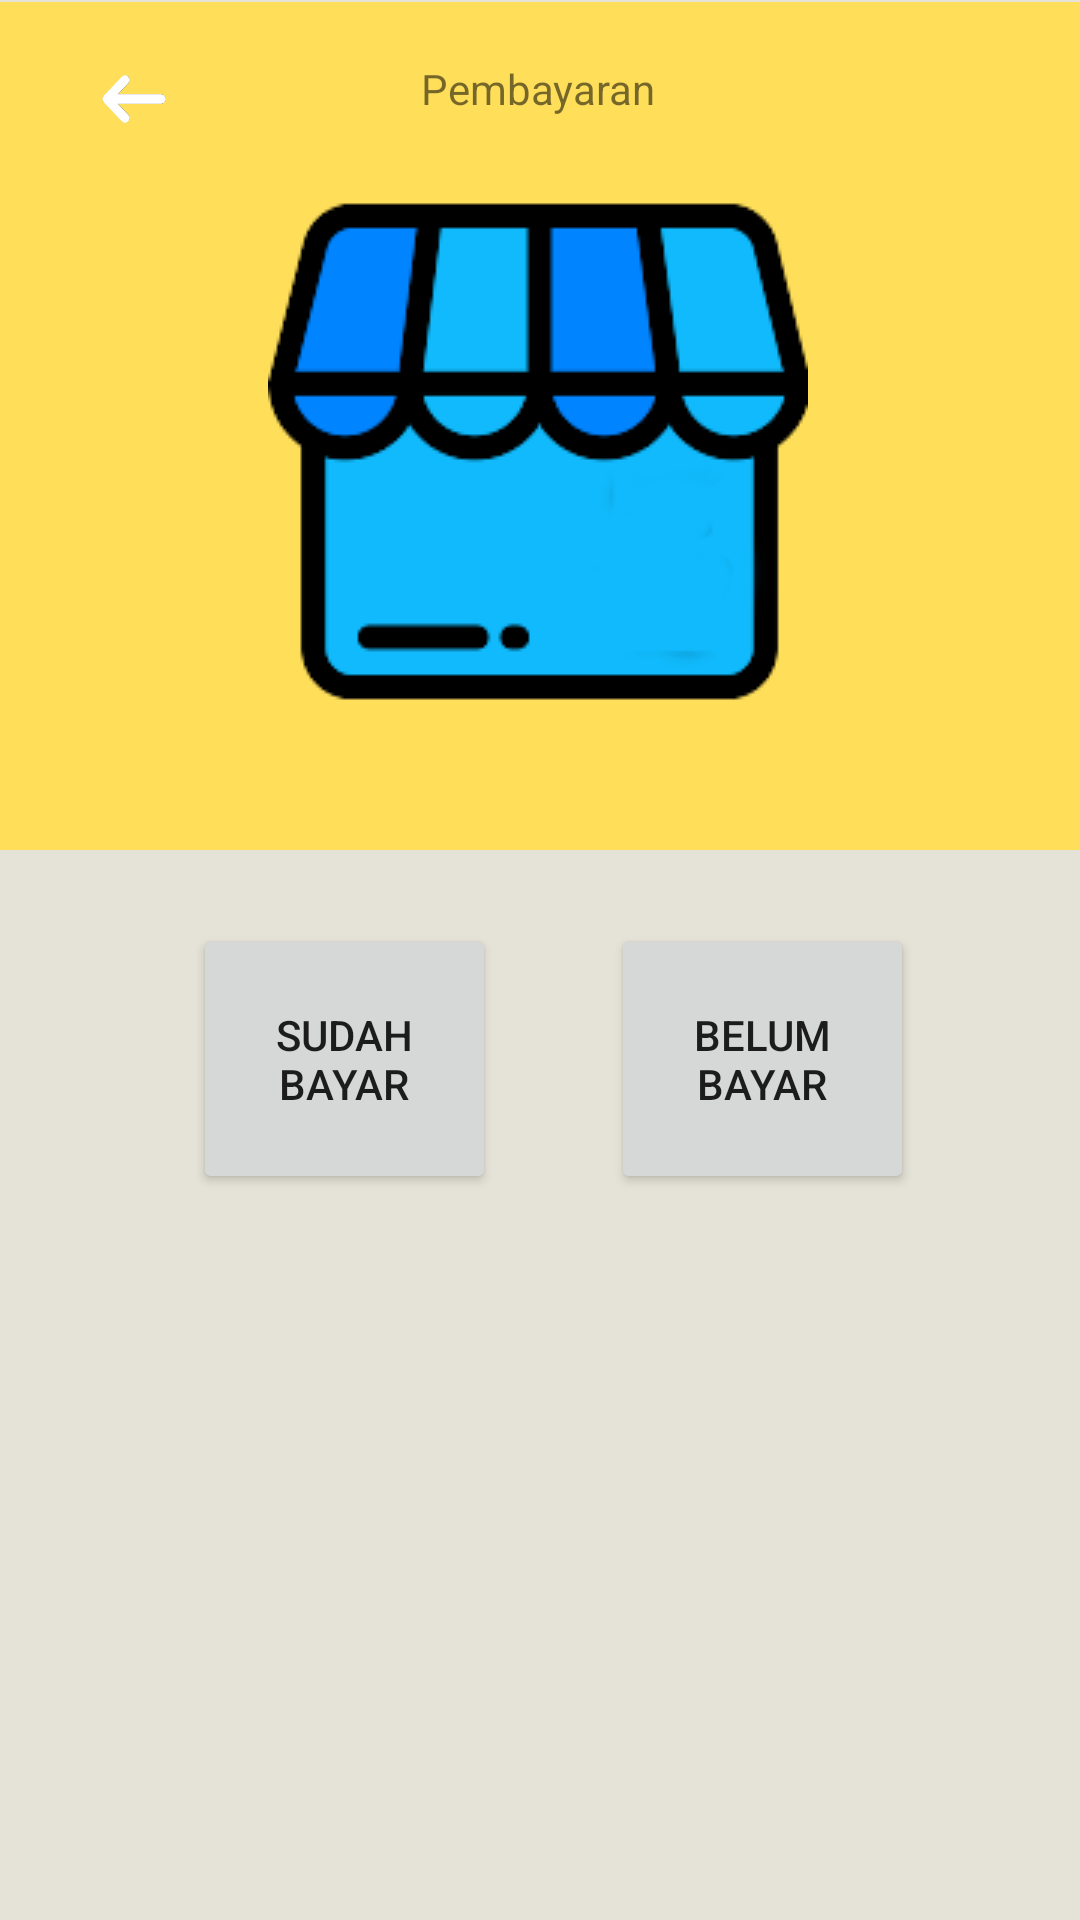

This screen was rendered from an Android layout file. Write that file and the resources it references.
<!-- AndroidManifest.xml: application theme Theme.CusyV2 -->
<!-- res/layout/activity_pembayaran.xml -->
<?xml version="1.0" encoding="utf-8"?>
<androidx.constraintlayout.widget.ConstraintLayout xmlns:android="http://schemas.android.com/apk/res/android"
    xmlns:app="http://schemas.android.com/apk/res-auto"
    xmlns:tools="http://schemas.android.com/tools"
    android:layout_width="match_parent"
    android:layout_height="match_parent"
    tools:context=".pembayaran"
    android:background="@color/grey">

    <ImageView
        android:id="@+id/imageView22"
        android:layout_width="413dp"
        android:layout_height="284dp"
        app:layout_constraintEnd_toEndOf="parent"
        app:layout_constraintStart_toStartOf="parent"
        app:layout_constraintTop_toTopOf="parent"
        app:srcCompat="@drawable/blokkuning" />

    <ImageButton
        android:id="@+id/b_back"
        android:layout_width="60dp"
        android:layout_height="58dp"
        android:layout_marginTop="4dp"
        android:backgroundTint="@color/yellow"
        android:onClick="Dashboard"
        android:scaleType="fitXY"
        app:layout_constraintEnd_toEndOf="parent"
        app:layout_constraintHorizontal_bias="0.049"
        app:layout_constraintStart_toStartOf="parent"
        app:layout_constraintTop_toTopOf="parent"
        app:srcCompat="@drawable/logoback" />

    <TextView
        android:id="@+id/textView13"
        android:layout_width="wrap_content"
        android:layout_height="wrap_content"
        android:text="Pembayaran"
        app:layout_constraintBottom_toTopOf="@+id/imageView11"
        app:layout_constraintEnd_toEndOf="parent"
        app:layout_constraintHorizontal_bias="0.498"
        app:layout_constraintStart_toStartOf="parent"
        app:layout_constraintTop_toTopOf="parent"
        app:layout_constraintVertical_bias="0.484" />

    <ImageView
        android:id="@+id/imageView11"
        android:layout_width="wrap_content"
        android:layout_height="wrap_content"
        android:layout_marginTop="60dp"
        app:layout_constraintEnd_toEndOf="parent"
        app:layout_constraintHorizontal_bias="0.497"
        app:layout_constraintStart_toStartOf="parent"
        app:layout_constraintTop_toTopOf="parent"
        app:srcCompat="@drawable/pembayaran1" />

    <Button
        android:id="@+id/button"
        android:layout_width="101dp"
        android:layout_height="90dp"
        android:layout_marginTop="68dp"
        android:text="Sudah Bayar"
        app:layout_constraintEnd_toEndOf="parent"
        app:layout_constraintHorizontal_bias="0.248"
        app:layout_constraintStart_toStartOf="parent"
        app:layout_constraintTop_toBottomOf="@+id/imageView11" />

    <Button
        android:id="@+id/button2"
        android:layout_width="101dp"
        android:layout_height="90dp"
        android:layout_marginTop="68dp"
        android:text="Belum Bayar"
        app:layout_constraintEnd_toEndOf="parent"
        app:layout_constraintHorizontal_bias="0.787"
        app:layout_constraintStart_toStartOf="parent"
        app:layout_constraintTop_toBottomOf="@+id/imageView11" />

</androidx.constraintlayout.widget.ConstraintLayout>
<!-- resources referenced by this layout -->
<resources>
  <color name="grey">#E5E2D7</color>
  <color name="yellow">#FFDE59</color>
  <!-- drawable blokkuning: png bitmap (drawable, 1776 bytes) -->
  <!-- drawable logoback: png bitmap (drawable, 2469 bytes) -->
  <!-- drawable pembayaran1: png bitmap (drawable, 8815 bytes) -->
  <style name="Theme.CusyV2" parent="Theme.MaterialComponents.DayNight.DarkActionBar">
          
          <item name="colorPrimary">@color/purple_500</item>
          <item name="colorPrimaryVariant">@color/purple_700</item>
          <item name="colorOnPrimary">@color/white</item>
          
          <item name="colorSecondary">@color/teal_200</item>
          <item name="colorSecondaryVariant">@color/teal_700</item>
          <item name="colorOnSecondary">@color/black</item>
          
          <item name="android:statusBarColor" tools:targetApi="l">?attr/colorPrimaryVariant</item>
          
      </style>
  <color name="purple_500">#FFDE59</color>
  <color name="purple_700">#FF3700B3</color>
  <color name="white">#FFFFFFFF</color>
  <color name="teal_200">#FF03DAC5</color>
  <color name="teal_700">#FF018786</color>
  <color name="black">#FF000000</color>
</resources>
